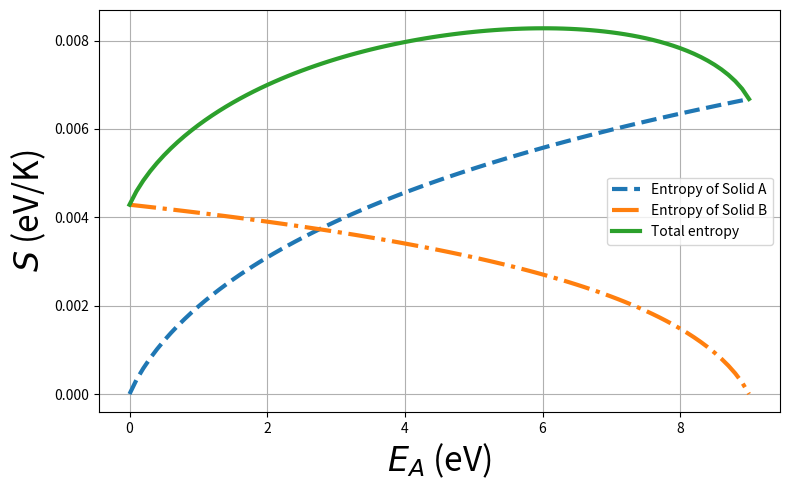

Python code for this plot:
import numpy as np
import matplotlib.pylab as plt

from scipy.special import factorial

qtot = 90
N_A = 40
N_B = 20

mult_A = []
mult_B = []

for q_A in range(0,qtot+1):

    q_B = qtot - q_A

    mult_A.append(factorial(q_A+N_A)/(factorial(q_A)*factorial(N_A)))
    mult_B.append(factorial(q_B+N_B)/(factorial(q_B)*factorial(N_B)))

    #print "%-10d & %-10d & %-10d & %-10d \\\\" % (q_A,mult_A[q_A],q_B,mult_B[q_A])
    print("%-10d & %-10d & %-10d & %-10d & %-10d \\\\" % (q_A,mult_A[q_A],q_B,mult_B[q_A],mult_A[q_A]*mult_B[q_A]))


for i in range(0,len(mult_A)-1):

    if i > 0:
        print(i,np.log(mult_A[i+1]) - np.log(mult_A[i-1]) , qtot-i,np.log(mult_B[i-1]) - np.log(mult_B[i+1]))

# Plot this
q = range(0,qtot+1)

q = np.array(q)
print("hree")
print(q)
epsilon = 0.1 

k = 8.6e-5 # eV/K

S_A = k*np.log(mult_A)
S_B = k*np.log(mult_B)

S_tot = S_A+S_B

plt.figure(figsize=(8,5))
plt.plot(q*epsilon,S_A,'--',linewidth=3,label='Entropy of Solid A')
plt.plot(q*epsilon,S_B,'-.',linewidth=3,label='Entropy of Solid B')
plt.plot(q*epsilon,S_tot,'-',linewidth=3,label='Total entropy')
#plt.xlabel(r'$q_A\times \epsilon$ (eV)',fontsize=24)
plt.xlabel(r'$E_A$ (eV)',fontsize=24)
plt.ylabel(r'$S$ (eV/K)',fontsize=24)
plt.grid(which='both')
plt.legend(loc='center right')

plt.tight_layout()

plt.savefig('two_solids_entropy_vs_E.png')



plt.show()
